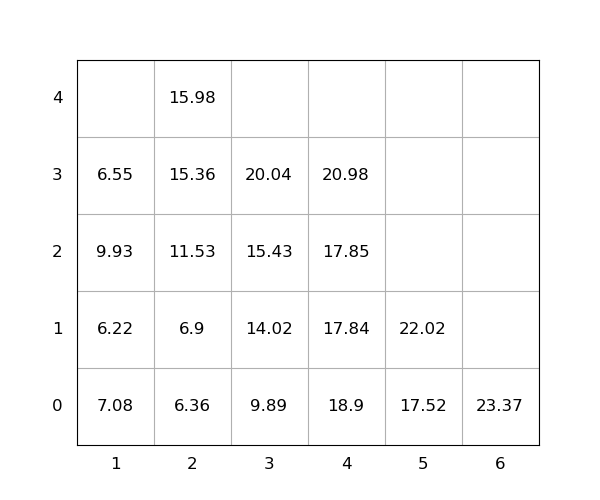

Data behind this chart, as committed beside it:
idx, loc_x, loc_y, loc_z, weight, seq, emerg, reloc, size(ft)
1, 2, 0, 0, 6.36, 1, 0, 0, 20
2, 5, 0, 0, 17.52, 2, 0, 0, 20
3, 2, 0, 1, 6.9, 3, 0, 0, 20
4, 2, 0, 2, 11.53, 4, 0, 1.0, 20
5, 1, 0, 0, 7.08, 5, 0, 1.0, 20
6, 5, 0, 1, 22.02, 6, 0, 1.0, 20
7, 3, 0, 0, 9.89, 7, 0, 0, 20
8, 2, 0, 3, 15.36, 8, 0, 1.0, 20
9, 1, 0, 1, 6.22, 9, 0, 1.0, 20
10, 2, 0, 4, 15.98, 10, 0, 1.0, 20
11, 4, 0, 0, 18.9, 11, 0, 1.0, 20
12, 1, 0, 2, 9.93, 12, 0, 1.0, 20
13, 3, 0, 1, 14.02, 13, 0, 0, 20
14, 4, 0, 1, 17.84, 14, 0, 1.0, 20
15, 6, 0, 0, 23.37, 15, 0, 0, 20
16, 3, 0, 2, 15.43, 16, 0, 0, 20
17, 3, 0, 3, 20.04, 17, 0, 0, 20
18, 4, 0, 2, 17.85, 18, 0, 1.0, 20
19, 1, 0, 3, 6.55, 19, 0, 1.0, 20
20, 4, 0, 3, 20.98, 20, 0, 1.0, 20
